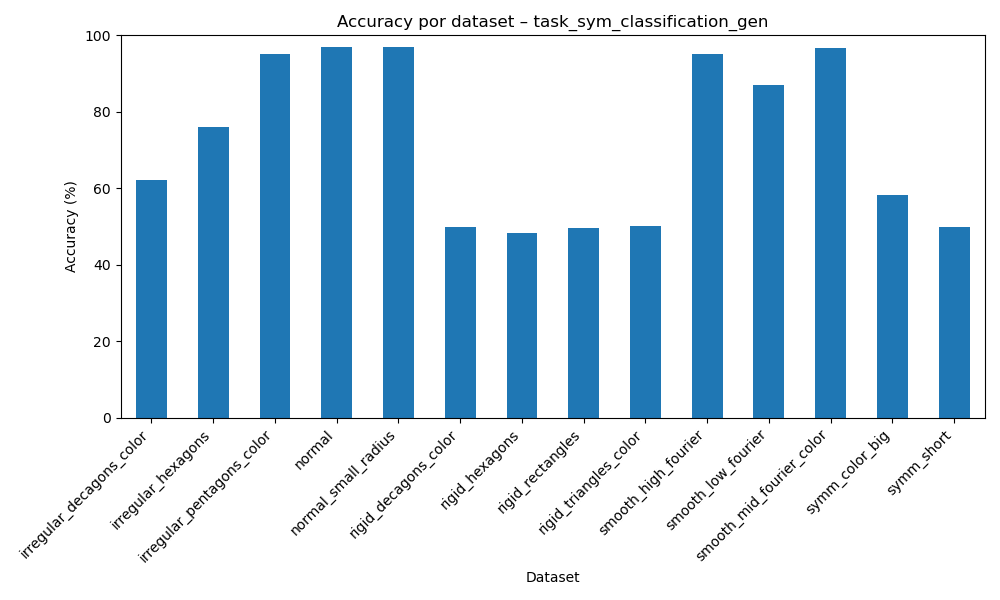

Source data for this figure (header and first rows):
dataset, accuracy
irregular_decagons_color, 62.08
irregular_hexagons, 75.97
irregular_pentagons_color, 95.23
normal, 97
normal_small_radius, 96.84
rigid_decagons_color, 50.0
rigid_hexagons, 48.33
rigid_rectangles, 49.56
rigid_triangles_color, 50.11
smooth_high_fourier, 95.11
smooth_low_fourier, 86.91
smooth_mid_fourier_color, 96.75
symm_color_big, 58.24
symm_short, 50.0
